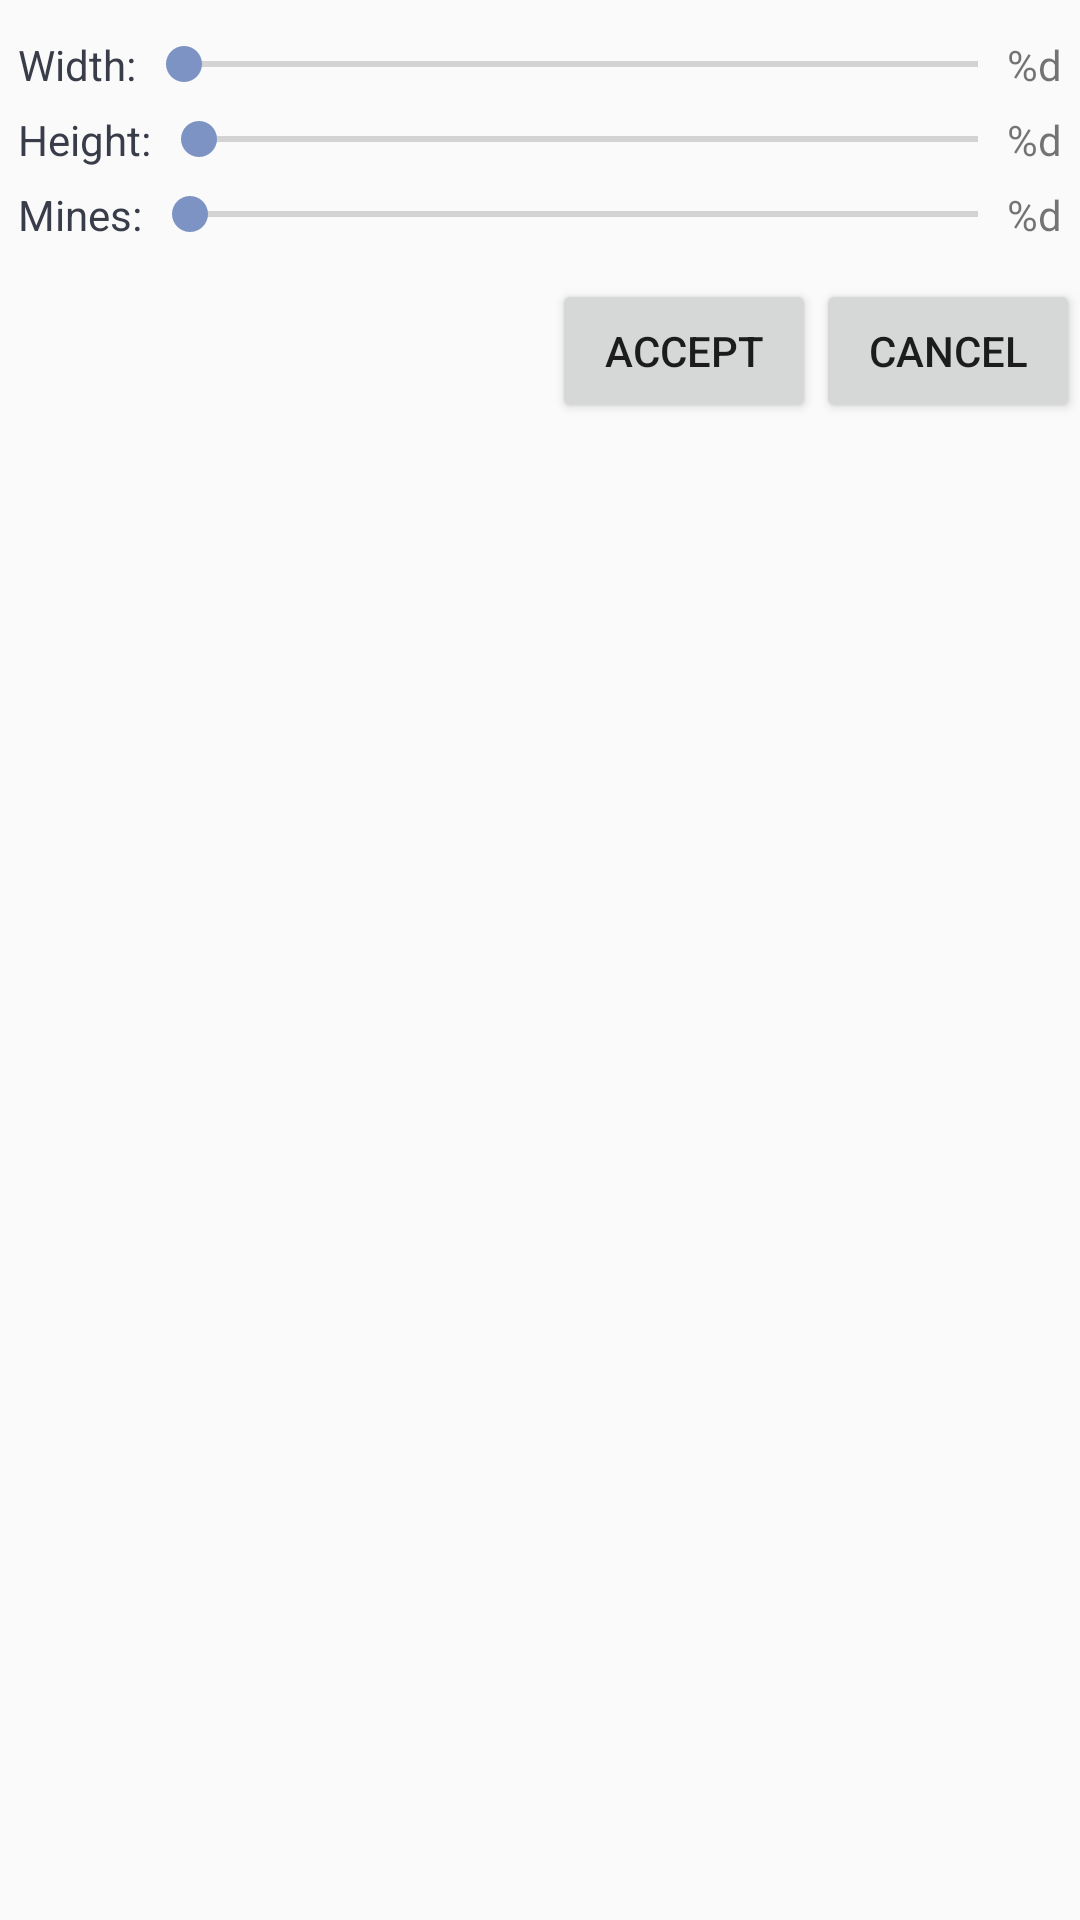

Here is an Android app screen rendered from its layout file. Give the layout XML and the strings, colors and styles it references.
<!-- AndroidManifest.xml: application theme AppTheme -->
<!-- res/layout/settings_layout.xml -->
<?xml version="1.0" encoding="utf-8"?>
<RelativeLayout xmlns:android="http://schemas.android.com/apk/res/android"
    android:id="@+id/layoutSettingsId"
    android:layout_width="wrap_content"
    android:layout_height="wrap_content"
    android:orientation="vertical"
    >

    <RelativeLayout
        android:id="@+id/widthSettingsId"
        android:layout_width="match_parent"
        android:layout_height="wrap_content"
        android:layout_marginTop="12dp"
        android:layout_marginRight="6dp"
        android:layout_marginLeft="6dp"
        android:layout_alignParentTop = "true"
        >

        <TextView
            android:id="@+id/widthTextId"
            android:text="@string/width"
            android:layout_width="wrap_content"
            android:layout_height="wrap_content"
            android:layout_centerVertical="true"
            android:layout_alignParentTop="true"
            android:textAppearance="@style/SettingsText"
            />

        <SeekBar
            android:id="@+id/widthSeekBarSettingsId"
            android:layout_width="match_parent"
            android:layout_height="wrap_content"
            android:layout_centerVertical="true"
            android:layout_toEndOf="@id/widthTextId"
            android:layout_toRightOf="@id/widthTextId"
            android:layout_marginEnd="12dp"
            android:layout_marginRight="12dp">
        </SeekBar>

        <TextView
            android:id="@+id/widthValueId"
            android:text="@string/width_value"
            android:layout_width="wrap_content"
            android:layout_height="wrap_content"
            android:layout_alignParentEnd="true"
            android:layout_alignParentRight="true"
            android:layout_centerVertical="true"
            />

    </RelativeLayout>

    <RelativeLayout
        android:id="@+id/heightSettingsId"
        android:layout_width="match_parent"
        android:layout_height="wrap_content"
        android:layout_marginTop="6dp"
        android:layout_marginRight="6dp"
        android:layout_marginLeft="6dp"
        android:layout_below="@id/widthSettingsId"
        >

        <TextView
            android:id="@+id/heightTextId"
            android:text="@string/height"
            android:layout_width="wrap_content"
            android:layout_height="wrap_content"
            android:layout_centerVertical="true"
            android:layout_alignParentTop="true"
            android:textAppearance="@style/SettingsText"
            />

        <SeekBar
            android:id="@+id/heightSeekBarSettingsId"
            android:layout_width="match_parent"
            android:layout_height="wrap_content"
            android:layout_centerVertical="true"
            android:layout_toEndOf="@+id/heightTextId"
            android:layout_toRightOf="@id/heightTextId"
            android:layout_marginEnd="12dp"
            android:layout_marginRight="12dp"
            />

        <TextView
            android:id="@+id/heightValueId"
            android:text="@string/height_value"
            android:layout_width="wrap_content"
            android:layout_height="wrap_content"
            android:layout_centerVertical="true"
            android:layout_alignParentEnd="true"
            android:layout_alignParentRight="true"
            />

    </RelativeLayout>

    <RelativeLayout
        android:id="@+id/minesSettingsId"
        android:layout_width="match_parent"
        android:layout_height="wrap_content"
        android:layout_marginTop="6dp"
        android:layout_marginRight="6dp"
        android:layout_marginLeft="6dp"
        android:layout_marginBottom="12dp"
        android:layout_below="@id/heightSettingsId"
        >

        <TextView
            android:id="@+id/minesTextId"
            android:text="@string/mines"
            android:layout_width="wrap_content"
            android:layout_height="wrap_content"
            android:layout_centerVertical="true"
            android:layout_alignParentTop="true"
            android:textAppearance="@style/SettingsText"
            />

        <SeekBar
            android:id="@+id/minesSeekBarSettingsId"
            android:layout_width="match_parent"
            android:layout_height="wrap_content"
            android:layout_centerVertical="true"
            android:layout_toEndOf="@id/minesTextId"
            android:layout_toRightOf="@id/minesTextId"
            android:layout_marginEnd="12dp"
            android:layout_marginRight="12dp"
            />

        <TextView
            android:id="@+id/minesValueId"
            android:text="@string/mines_value"
            android:layout_width="wrap_content"
            android:layout_height="wrap_content"
            android:layout_centerVertical="true"
            android:layout_alignParentEnd="true"
            android:layout_alignParentRight="true"
            />

    </RelativeLayout>

    <Button
        android:id="@+id/buttonCancelSettingsId"
        android:text="@string/cancel"
        android:layout_width="wrap_content"
        android:layout_height="wrap_content"
        android:layout_below="@id/minesSettingsId"
        android:layout_alignParentRight="true"
        android:layout_alignParentEnd="true"
        />

    <Button
        android:id="@+id/buttonAcceptSettingsId"
        android:text="@string/accept"
        android:layout_width="wrap_content"
        android:layout_height="wrap_content"
        android:layout_alignTop="@id/buttonCancelSettingsId"
        android:layout_toLeftOf="@id/buttonCancelSettingsId"
        android:layout_toStartOf="@id/buttonCancelSettingsId"
        />

</RelativeLayout>
<!-- resources referenced by this layout -->
<resources>
  <string name="accept">Accept</string>
  <string name="cancel">Cancel</string>
  <string name="height">Height: </string>
  <string name="height_value">%d</string>
  <string name="mines">Mines: </string>
  <string name="mines_value">%d</string>
  <string name="width">Width: </string>
  <string name="width_value">%d</string>
  <style name="SettingsText" parent="@android:style/TextAppearance">
          <item name="android:textColor">@color/darkGrey</item>
          <item name="android:textSize">@dimen/scoreTextSize</item>
      </style>
  <style name="AppTheme" parent="Theme.AppCompat.Light.DarkActionBar">
          
          <item name="colorPrimary">@color/colorPrimary</item>
          <item name="colorPrimaryDark">@color/colorPrimaryDark</item>
          <item name="colorAccent">@color/colorAccent</item>
      </style>
  <color name="darkGrey">#393d49</color>
  <dimen name="scoreTextSize">14dp</dimen>
  <color name="colorPrimary">#273342</color>
  <color name="colorPrimaryDark">#0e1218</color>
  <color name="colorAccent">#7c93c4</color>
</resources>
